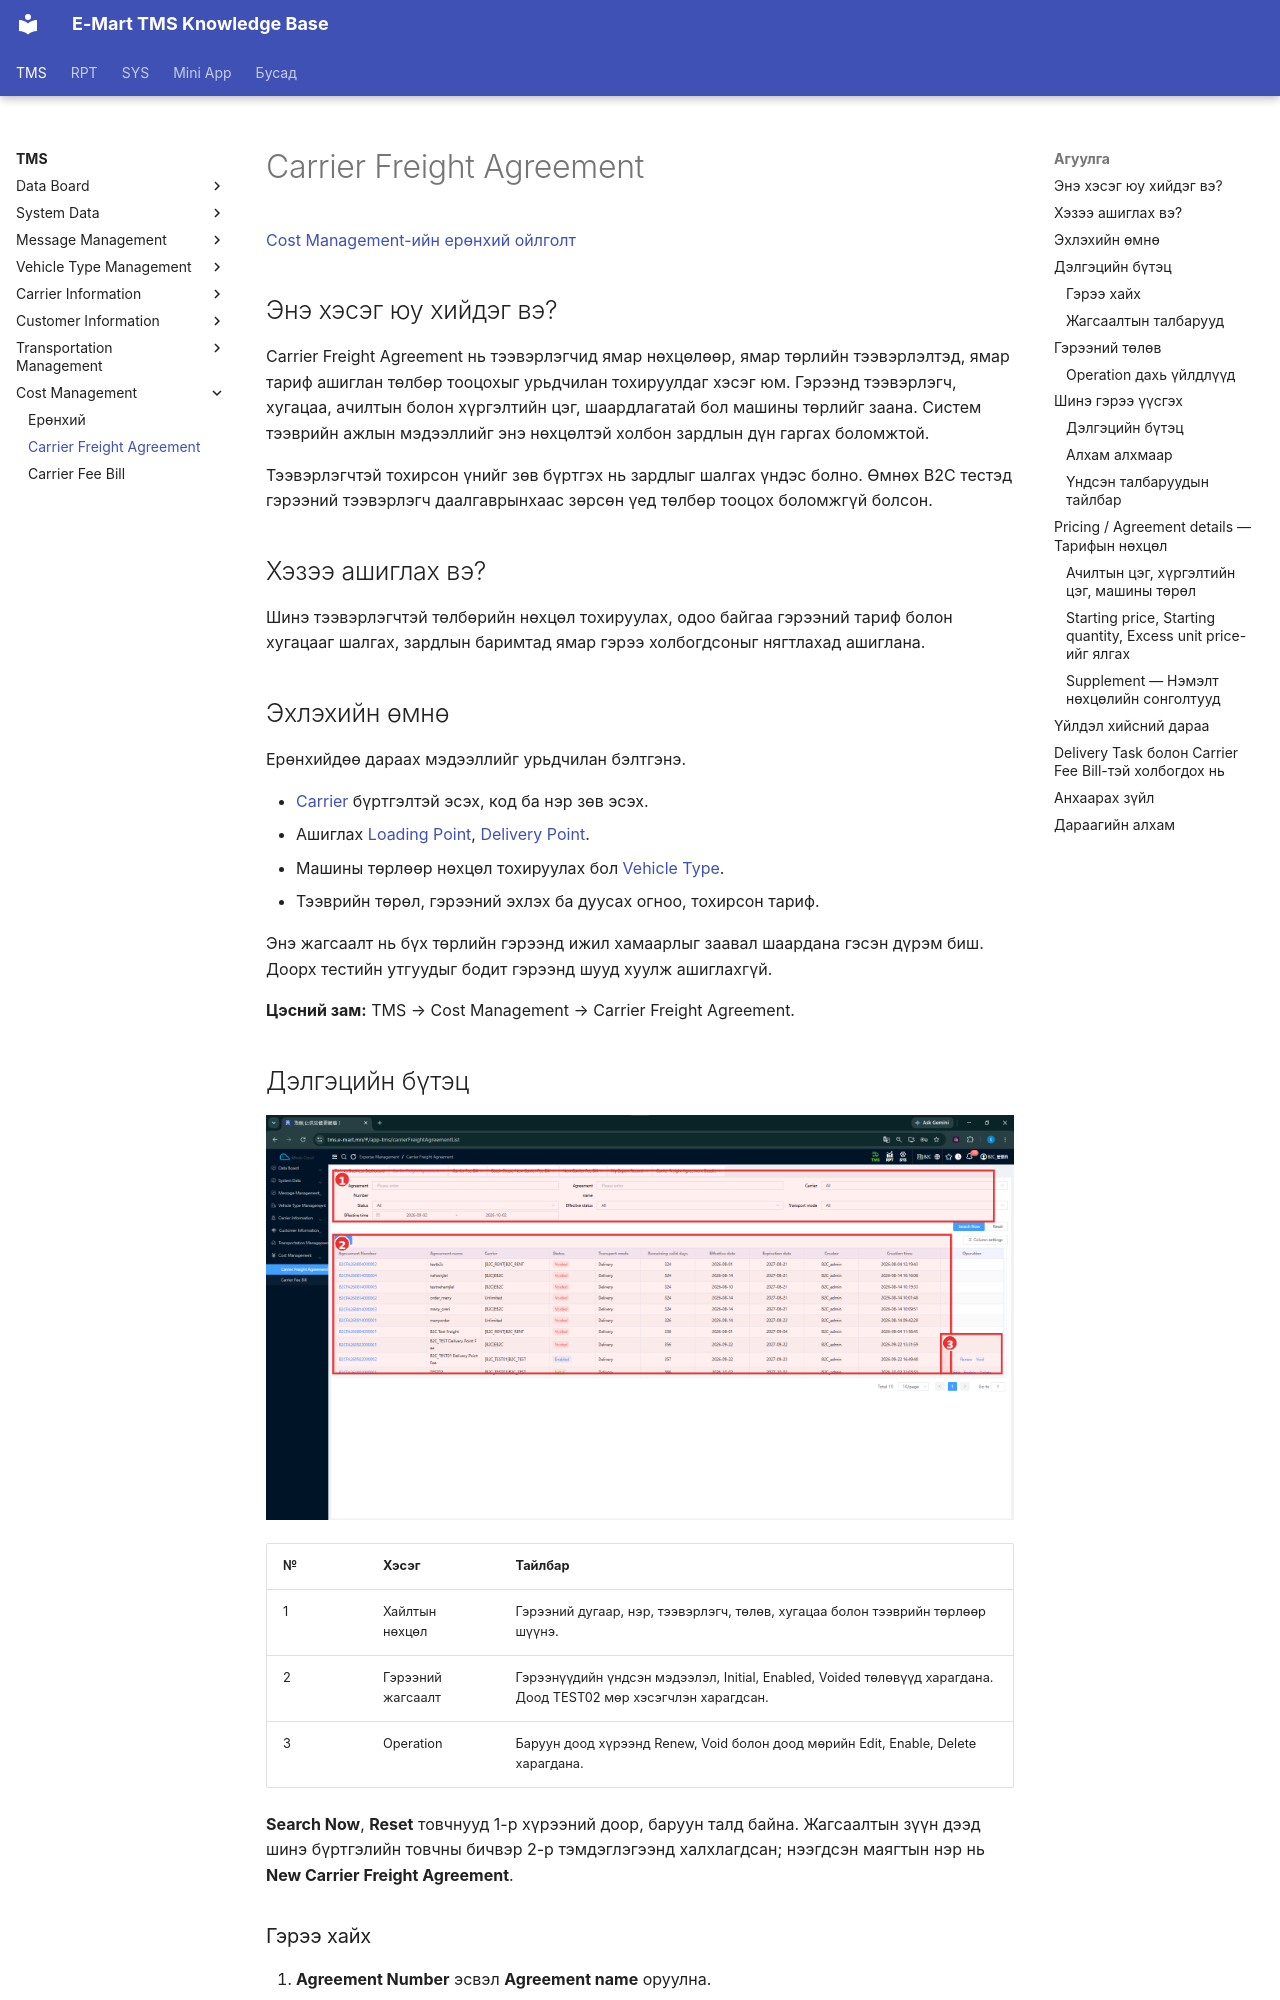

repository: ikhgurval-stack/tms_user_guide · page: tms/cost-management/carrier-freight-agreement/index.html · generator: mkdocs

# Carrier Freight Agreement

[Cost Management-ийн ерөнхий ойлголт](../cost-management.md)

## Энэ хэсэг юу хийдэг вэ?

Carrier Freight Agreement нь тээвэрлэгчид ямар нөхцөлөөр, ямар төрлийн тээвэрлэлтэд, ямар тариф ашиглан төлбөр тооцохыг урьдчилан тохируулдаг хэсэг юм. Гэрээнд тээвэрлэгч, хугацаа, ачилтын болон хүргэлтийн цэг, шаардлагатай бол машины төрлийг заана. Систем тээврийн ажлын мэдээллийг энэ нөхцөлтэй холбон зардлын дүн гаргах боломжтой.

Тээвэрлэгчтэй тохирсон үнийг зөв бүртгэх нь зардлыг шалгах үндэс болно. Өмнөх B2C тестэд гэрээний тээвэрлэгч даалгаврынхаас зөрсөн үед төлбөр тооцох боломжгүй болсон.

## Хэзээ ашиглах вэ?

Шинэ тээвэрлэгчтэй төлбөрийн нөхцөл тохируулах, одоо байгаа гэрээний тариф болон хугацааг шалгах, зардлын баримтад ямар гэрээ холбогдсоныг нягтлахад ашиглана.

## Эхлэхийн өмнө

Ерөнхийдөө дараах мэдээллийг урьдчилан бэлтгэнэ.

- [Carrier](../carrier-information/carrier.md) бүртгэлтэй эсэх, код ба нэр зөв эсэх.
- Ашиглах [Loading Point](../customer-information/client-loading-point.md), [Delivery Point](../customer-information/client-delivery-point.md).
- Машины төрлөөр нөхцөл тохируулах бол [Vehicle Type](../vehicle-type-management.md).
- Тээврийн төрөл, гэрээний эхлэх ба дуусах огноо, тохирсон тариф.

Энэ жагсаалт нь бүх төрлийн гэрээнд ижил хамаарлыг заавал шаардана гэсэн дүрэм биш. Доорх тестийн утгуудыг бодит гэрээнд шууд хуулж ашиглахгүй.

**Цэсний зам:** TMS → Cost Management → Carrier Freight Agreement.

## Дэлгэцийн бүтэц

![Тээвэрлэгчийн төлбөрийн гэрээний хайлт, төлөв болон мөрийн үйлдлүүд](../../assets/images/screenshots/tms/cost-management/carrier-freight-agreement/01-agreement-list-status-actions.png)

| № | Хэсэг | Тайлбар |
|---|---|---|
| 1 | Хайлтын нөхцөл | Гэрээний дугаар, нэр, тээвэрлэгч, төлөв, хугацаа болон тээврийн төрлөөр шүүнэ. |
| 2 | Гэрээний жагсаалт | Гэрээнүүдийн үндсэн мэдээлэл, Initial, Enabled, Voided төлөвүүд харагдана. Доод TEST02 мөр хэсэгчлэн харагдсан. |
| 3 | Operation | Баруун доод хүрээнд Renew, Void болон доод мөрийн Edit, Enable, Delete харагдана. |

**Search Now**, **Reset** товчнууд 1-р хүрээний доор, баруун талд байна. Жагсаалтын зүүн дээд шинэ бүртгэлийн товчны бичвэр 2-р тэмдэглэгээнд халхлагдсан; нээгдсэн маягтын нэр нь **New Carrier Freight Agreement**.
